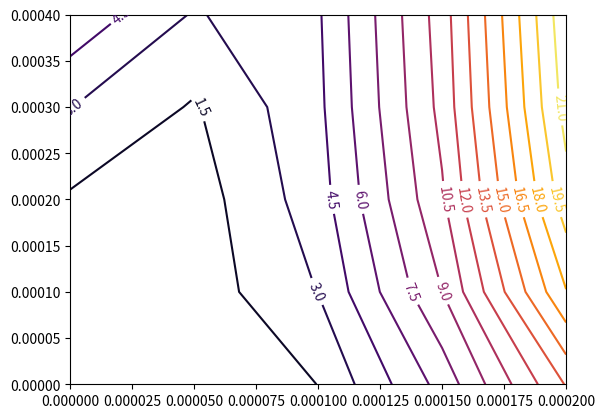

The matplotlib source for this figure:
'''
Created on 14.11.2016

@author: abaktheer

iso error map of the SLIDE model
Version: two dimensional SLIDE (semi implicit return mapping)
'''

import matplotlib.pyplot as plt
import numpy as np
from scipy.optimize import  root





def get_corr_pred_(eps_N_arr, eps_T_arr, sig_0, sig_t, E_T, E_N, m, S_N, S_T, c_N, c_T, K_T, gamma_T):

    # arrays to store the values
    sig_N_arr= np.zeros_like(eps_N_arr)
    sig_T_arr= np.zeros_like(eps_T_arr)
    sig_N_trial_arr = np.zeros_like(eps_N_arr)
    sig_T_trial_arr = np.zeros_like(eps_T_arr)
    
    eps_N_p_arr = np.zeros_like(eps_N_arr)
    eps_T_p_arr = np.zeros_like(eps_T_arr)
    
    omega_N_arr = np.zeros_like(eps_N_arr)
    omega_T_arr = np.zeros_like(eps_T_arr)
    
    z_T_arr = np.zeros_like(eps_T_arr)
    alpha_T_arr = np.zeros_like(eps_T_arr)
    
    f_arr = np.zeros_like(eps_T_arr)

    # state variables
    eps_N_p_i = 0.0
    omega_N_i = 0.0
    eps_T_p_i = 0.0
    omega_T_i = 0.0
    z_T_i = 0.0 
    alpha_T_i = 0.0
    
    delta_lamda = 0.0
    
    for i in range(1, len(eps_N_arr)):
        
        eps_N_i = eps_N_arr[i]
        eps_T_i = eps_T_arr[i]
        
        sig_N_i_eff_trial = E_N * (eps_N_i - eps_N_p_i)
        sig_T_i_eff_trial  = E_T* (eps_T_i - eps_T_p_i)
        
        
        f_trial = np.fabs(sig_T_i_eff_trial - gamma_T * alpha_T_i)  -\
         (sig_0  + K_T * z_T_i - m * sig_N_i_eff_trial) * (1.0 - np.heaviside((sig_N_i_eff_trial), 1) * ((sig_N_i_eff_trial)**2 / (sig_t)**2 ))
         
        if f_trial > 1e-8: 
            
            def f(vars):
                
                delta_lamda ,   sig_N_eff  , sig_T_eff = vars
                
                N =  (m  + np.heaviside((sig_N_eff), 1) * ((-m * sig_N_eff **2)/ (sig_t)**2    +\
                                                                       (sig_0  + K_T * (z_T_i + delta_lamda) - m * sig_N_eff) * (2 * sig_N_eff / (sig_t)**2 ) )) 
            
                f1 = sig_0 + K_T * (z_T_i + delta_lamda) - m * sig_N_eff
                
                ft =  1.0 - np.heaviside(sig_N_eff, 1) * (sig_N_eff**2 / (sig_t)**2)
                
                #f_lamda  = np.fabs(sig_T_i_eff_trial - gamma_T * alpha_T_i) - delta_lamda * ( E_T/(1. - omega_T_i) + gamma_T)  - f1 * ft
                f_lamda  = np.fabs( sig_T_eff - gamma_T * (alpha_T_i + delta_lamda) ) - f1 * ft
                
                f_N = sig_N_eff - sig_N_i_eff_trial +  delta_lamda * E_N * N /(1. - omega_N_i)
                f_T = sig_T_eff - sig_T_i_eff_trial +  delta_lamda * E_T * np. sign(sig_T_i_eff_trial - gamma_T * alpha_T_i)  /(1. - omega_T_i)
                
                return [f_lamda, f_N, f_T]
            
            x0 = np.array([0, 0, 0])
            
            sol   =  root(f, x0 = x0,  method='lm')
            delta_lamda,  sig_N_eff,  sig_T_eff = sol.x
            
            eps_N_p_i +=  delta_lamda* (m  - np.heaviside((sig_N_eff), 1) * ((m * sig_N_eff **2)/ (sig_t)**2 - (sig_0  - m * sig_N_eff) * (2 * sig_N_eff / (sig_t)**2 ) ))
            eps_T_p_i += delta_lamda * np.sign(sig_T_i_eff_trial - gamma_T * alpha_T_i) / (1.0 - omega_T_i)
            
            z_T_i += delta_lamda
            alpha_T_i += delta_lamda * np.sign(sig_T_i_eff_trial - gamma_T * alpha_T_i)
            
            Y_N = 0.5 * E_N * (eps_N_i - eps_N_p_i)**2.0
            Y_T = 0.5 * E_T * (eps_T_i - eps_T_p_i)**2.0
            
            omega_N_i +=  delta_lamda*(1 - omega_N_i)**c_N * (Y_N / S_N + b * Y_T /S_T) * np.heaviside(eps_N_i, 1)
            omega_T_i +=  delta_lamda*(1 - omega_T_i)**c_T * (Y_T / S_T + b * Y_N /S_N)
            
            sig_N_i = (1.0 - omega_N_i) *   sig_N_eff
            
            sig_T_i = (1.0 - omega_T_i) *  sig_T_eff 
            
            f = np.fabs(sig_T_i /(1 - omega_T_i)  - gamma_T * alpha_T_i)  -\
            (sig_0  + K_T * z_T_i - m * sig_N_i /(1 - omega_N_i)) * (1.0 - np.heaviside(( sig_N_i /(1 - omega_N_i)), 1) * (( sig_N_i /(1 - omega_N_i))**2 / (sig_t)**2 ))            
            
        else: 
                
            sig_N_i = (1 - omega_N_i) * sig_N_i_eff_trial 
            
            sig_T_i = (1 - omega_T_i) * sig_T_i_eff_trial 
            

            f  = f_trial
            

        sig_N_trial_arr[i] = sig_N_i_eff_trial 
        sig_T_trial_arr[i] = sig_T_i_eff_trial
        
        
        sig_N_arr[i] = sig_N_i 
        sig_T_arr[i] = sig_T_i 

        
        eps_T_p_arr[i] = eps_T_p_i
        eps_N_p_arr[i] = eps_N_p_i

        omega_N_arr[i] = omega_N_i
        omega_T_arr[i] = omega_T_i
        
        z_T_arr[i] = z_T_i
        alpha_T_arr[i] = alpha_T_i
        
        f_arr[i] = f
        
    return  sig_N_trial_arr, sig_T_trial_arr, sig_N_arr, sig_T_arr, eps_T_p_arr, eps_N_p_arr, omega_N_arr, omega_T_arr, z_T_arr, alpha_T_arr, f_arr

#------------------------------------------------------------------------------ 

inc = 1000

eps_N = 0.0001
eps_T = 0.0002

s_history = np.array([0, eps_N])
eps_N_arr = np.hstack([np.linspace(s_history[i], s_history[i + 1], inc)
                     for i in range(len(s_history) - 1)])

t_N_arr= t_arr = np.linspace(0, 1, len(eps_N_arr))



s_history = np.array([0, eps_T])
eps_T_arr = np.hstack([np.linspace(s_history[i], s_history[i + 1], inc)
                     for i in range(len(s_history) - 1)])

t_T_arr= t_arr = np.linspace(0, 1, len(eps_T_arr))



sig_0=10.0
E_N=50000.
E_T=20000.
sig_t = 5.0
S_N = 0.00000005
S_T = 0.000001
c_N = 1.2
c_T = 1.2
K_T = 0
gamma_T = 0

m=0.1
b=0.2
    
sig_N_trial_arr, sig_T_trial_arr, sig_N_arr, sig_T_arr, eps_T_p_arr, eps_N_p_arr, omega_N_arr, omega_T_arr, z_T_arr, alpha_T_arr, f_arr = get_corr_pred_(
        eps_N_arr, eps_T_arr, sig_0, sig_t, E_T, E_N, m, S_N, S_T, c_N, c_T, K_T, gamma_T)   

state_point= np.array([eps_N_arr[-1], eps_N_p_arr[-1], omega_N_arr[-1],  eps_T_arr[-1], eps_T_p_arr[-1], omega_T_arr[-1], z_T_arr[-1], alpha_T_arr[-1] ])

print('omega_N', omega_N_arr[-1])
print('omega_T', omega_T_arr[-1])

#------------------------------------------------------------------------------ 

def get_corr_pred_exact(state, d_eps_N, d_eps_T, sig_0, sig_t, E_T, E_N, m, S_N, S_T, c_N, c_T, K_T, gamma_T, inc):
    
    # state variables
    eps_N_i = state[0]
    eps_N_p_i = state[1]
    omega_N_i = state[2]
    
    eps_T_i = state[3]
    eps_T_p_i = state[4]
    omega_T_i = state[5]
    z_T_i = state[6] 
    alpha_T_i = state[7]
    
    
    
    eps_N = eps_N_i + d_eps_N
    eps_T = eps_T_i + d_eps_T
    
    eps_N_arr = np.linspace(eps_N_i, eps_N, inc)
    eps_T_arr = np.linspace(eps_T_i, eps_T, inc)
    sig_N_arr= np.zeros_like(eps_N_arr)
    sig_T_arr= np.zeros_like(eps_T_arr)
    sig_N_trial_arr = np.zeros_like(eps_N_arr)
    sig_T_trial_arr = np.zeros_like(eps_T_arr)
    eps_N_p_arr = np.zeros_like(eps_N_arr)
    eps_T_p_arr = np.zeros_like(eps_T_arr)
    omega_N_arr = np.zeros_like(eps_N_arr)
    omega_T_arr = np.zeros_like(eps_T_arr)
    
    z_T_arr = np.zeros_like(eps_T_arr)
    alpha_T_arr = np.zeros_like(eps_T_arr)

    delta_lamda = 0.0
    
    for i in range(1, len(eps_N_arr)):
    
        eps_N_i = eps_N_arr[i]
        eps_T_i = eps_T_arr[i]
        
        sig_N_i_eff_trial = E_N * (eps_N_i - eps_N_p_i)
        sig_T_i_eff_trial  = E_T* (eps_T_i - eps_T_p_i)
        
        f_trial = np.fabs(sig_T_i_eff_trial - gamma_T * alpha_T_i)  -\
         (sig_0  + K_T * z_T_i - m * sig_N_i_eff_trial) * (1.0 - np.heaviside((sig_N_i_eff_trial), 1) * ((sig_N_i_eff_trial)**2 / (sig_t)**2 ))
         
        if f_trial > 1e-8: 
            
            def f(vars):
                
                delta_lamda ,   sig_N_eff  , sig_T_eff = vars
                
                N =  (m  + np.heaviside((sig_N_eff), 1) * ((-m * sig_N_eff **2)/ (sig_t)**2    +\
                                                                       (sig_0  + K_T * (z_T_i + delta_lamda) - m * sig_N_eff) * (2 * sig_N_eff / (sig_t)**2 ) )) 
            
                f1 = sig_0 + K_T * (z_T_i + delta_lamda) - m * sig_N_eff
                
                ft =  1.0 - np.heaviside(sig_N_eff, 1) * (sig_N_eff**2 / (sig_t)**2)
                
                #f_lamda  = np.fabs(sig_T_i_eff_trial - gamma_T * alpha_T_i) - delta_lamda * ( E_T/(1. - omega_T_i) + gamma_T)  - f1 * ft
                f_lamda  = np.fabs( sig_T_eff - gamma_T * (alpha_T_i + delta_lamda) ) - f1 * ft
                
                f_N = sig_N_eff - sig_N_i_eff_trial +  delta_lamda * E_N * N /(1. - omega_N_i)
                f_T = sig_T_eff - sig_T_i_eff_trial +  delta_lamda * E_T * np. sign(sig_T_i_eff_trial - gamma_T * alpha_T_i)  /(1. - omega_T_i)
                
                return [f_lamda, f_N, f_T]
            
            x0 = np.array([0, 0, 0])
            
            sol   =  root(f, x0 = x0,  method='lm')
            delta_lamda,  sig_N_eff,  sig_T_eff = sol.x
            
            eps_N_p_i +=  delta_lamda* (m  - np.heaviside((sig_N_eff), 1) * ((m * sig_N_eff **2)/ (sig_t)**2 - (sig_0  - m * sig_N_eff) * (2 * sig_N_eff / (sig_t)**2 ) ))
            eps_T_p_i += delta_lamda * np.sign(sig_T_i_eff_trial - gamma_T * alpha_T_i) / (1.0 - omega_T_i)
            
            z_T_i += delta_lamda
            alpha_T_i += delta_lamda * np.sign(sig_T_i_eff_trial - gamma_T * alpha_T_i)
            
            Y_N = 0.5 * E_N * (eps_N_i - eps_N_p_i)**2.0
            Y_T = 0.5 * E_T * (eps_T_i - eps_T_p_i)**2.0
            
            omega_N_i +=  delta_lamda*(1 - omega_N_i)**c_N * (Y_N / S_N + b * Y_T /S_T) * np.heaviside(eps_N_i, 1)
            omega_T_i +=  delta_lamda*(1 - omega_T_i)**c_T * (Y_T / S_T + b * Y_N /S_N)
            
            sig_N_i = (1.0 - omega_N_i) *   sig_N_eff
            
            sig_T_i = (1.0 - omega_T_i) *  sig_T_eff 
            
            f = np.fabs(sig_T_i /(1 - omega_T_i)  - gamma_T * alpha_T_i)  -\
            (sig_0  + K_T * z_T_i - m * sig_N_i /(1 - omega_N_i)) * (1.0 - np.heaviside(( sig_N_i /(1 - omega_N_i)), 1) * (( sig_N_i /(1 - omega_N_i))**2 / (sig_t)**2 ))     
                  
        else:   
            sig_N_i = (1 - omega_N_i) * sig_N_i_eff_trial 
            sig_T_i = (1 - omega_T_i) * sig_T_i_eff_trial 
            f  = f_trial
            
        sig_N_trial_arr[i] = sig_N_i_eff_trial 
        sig_T_trial_arr[i] = sig_T_i_eff_trial
        sig_N_arr[i] = sig_N_i 
        sig_T_arr[i] = sig_T_i 

    return  sig_N_arr[-1], sig_T_arr[-1]


'''
example
'''

d_eps_N = eps_N * 2 
d_eps_T = eps_T * 2

sig_N_ret = get_corr_pred_exact(state = state_point, d_eps_N=d_eps_N, d_eps_T= d_eps_T ,
                           sig_0=sig_0, sig_t=sig_t, E_T = E_T, E_N = E_N, m=m, S_N=S_N, S_T=S_T, c_N=c_N, c_T=c_T, K_T=K_T, gamma_T= gamma_T, inc=2)[0]

sig_T_ret = get_corr_pred_exact(state = state_point, d_eps_N=d_eps_N, d_eps_T = d_eps_T ,
                           sig_0=sig_0, sig_t=sig_t, E_T = E_T, E_N = E_N, m=m, S_N=S_N, S_T=S_T, c_N=c_N, c_T=c_T, K_T=K_T, gamma_T= gamma_T, inc=2)[1]  
                           
                           
sig_N_exact = get_corr_pred_exact(state = state_point, d_eps_N=d_eps_N, d_eps_T= d_eps_T ,
                           sig_0=sig_0, sig_t=sig_t, E_T = E_T, E_N = E_N, m=m, S_N=S_N, S_T=S_T, c_N=c_N, c_T=c_T, K_T=K_T, gamma_T= gamma_T, inc=100)[0]

sig_T_exact = get_corr_pred_exact(state = state_point, d_eps_N=d_eps_N, d_eps_T = d_eps_T ,
                           sig_0=sig_0, sig_t=sig_t, E_T = E_T, E_N = E_N, m=m, S_N=S_N, S_T=S_T, c_N=c_N, c_T=c_T, K_T=K_T, gamma_T= gamma_T, inc=100)[1]  
                           
print('sig_N_ret=', sig_N_ret)                           
print('sig_T_ret=', sig_T_ret)                                                      
print('sig_N_exact=', sig_N_exact)                           
print('sig_T_exact=', sig_T_exact) 



def get_isoerror_map(state, d_eps_N_arr, d_eps_T_arr, sig_0, sig_t, E_T, E_N, m, S_N, S_T, c_N, c_T, K_T, gamma_T):
    
    sig_N_ret = np.zeros(( len(d_eps_N_arr), len(d_eps_T_arr) ))
    sig_T_ret = np.zeros(( len(d_eps_N_arr), len(d_eps_T_arr) ))
    
    sig_N_exact = np.zeros(( len(d_eps_N_arr), len(d_eps_T_arr) ))
    sig_T_exact = np.zeros(( len(d_eps_N_arr), len(d_eps_T_arr) ))
    
    
    
    for i in range(0,  len(d_eps_N_arr)):
        
        for j in range(0, len(d_eps_T_arr)):
            
            sig_N_ret[i,j] = get_corr_pred_exact(state, d_eps_N_arr[i], d_eps_T_arr[j], sig_0, sig_t, E_T, E_N, m, S_N, S_T, c_N, c_T, K_T, gamma_T, 2)[0]
            sig_T_ret[i,j]= get_corr_pred_exact(state, d_eps_N_arr[i], d_eps_T_arr[j], sig_0, sig_t, E_T, E_N, m, S_N, S_T, c_N, c_T, K_T, gamma_T, 2)[1]
            
            sig_N_exact[i,j] = get_corr_pred_exact(state, d_eps_N_arr[i], d_eps_T_arr[j], sig_0, sig_t, E_T, E_N, m, S_N, S_T, c_N, c_T, K_T, gamma_T, 100)[0]
            sig_T_exact[i,j] = get_corr_pred_exact(state, d_eps_N_arr[i], d_eps_T_arr[j], sig_0, sig_t, E_T, E_N, m, S_N, S_T, c_N, c_T, K_T, gamma_T, 100)[1]
            
            #print(sig_N_exact)
            #print(sig_N_ret)
            
            error = np.sqrt((sig_N_ret - sig_N_exact)**2 + (sig_T_ret - sig_T_exact)**2) / np.sqrt((sig_N_exact)**2 + (sig_T_exact)**2) *100


    return error


d_eps_N_arr = np.linspace(0.0, d_eps_N, 5)
d_eps_T_arr = np.linspace(0.0, d_eps_T, 5)



error = get_isoerror_map(state = state_point, d_eps_N_arr=d_eps_N_arr, d_eps_T_arr = d_eps_T_arr ,
                          sig_0=sig_0, sig_t=sig_t, E_T = E_T, E_N = E_N, m=m, S_N=S_N, S_T=S_T, c_N=c_N, c_T=c_T, K_T=K_T, gamma_T= gamma_T)
  
print(error)
  
  
  
#delta = 0.025
x = d_eps_N_arr
y = d_eps_T_arr
X, Y = np.meshgrid(x, y)
Z = error
  
print(X.shape)
print(Z.shape)
fig, ax = plt.subplots()
CS = ax.contour(X, Y, Z, 15,  cmap='inferno')
ax.clabel(CS, inline=2, fontsize=10)


# CS = ax.contourf(X, Y, Z, 10, cmap='RdGy')
# ax.clabel(CS)


#fig.colorbar()
  
  
plt.show()
